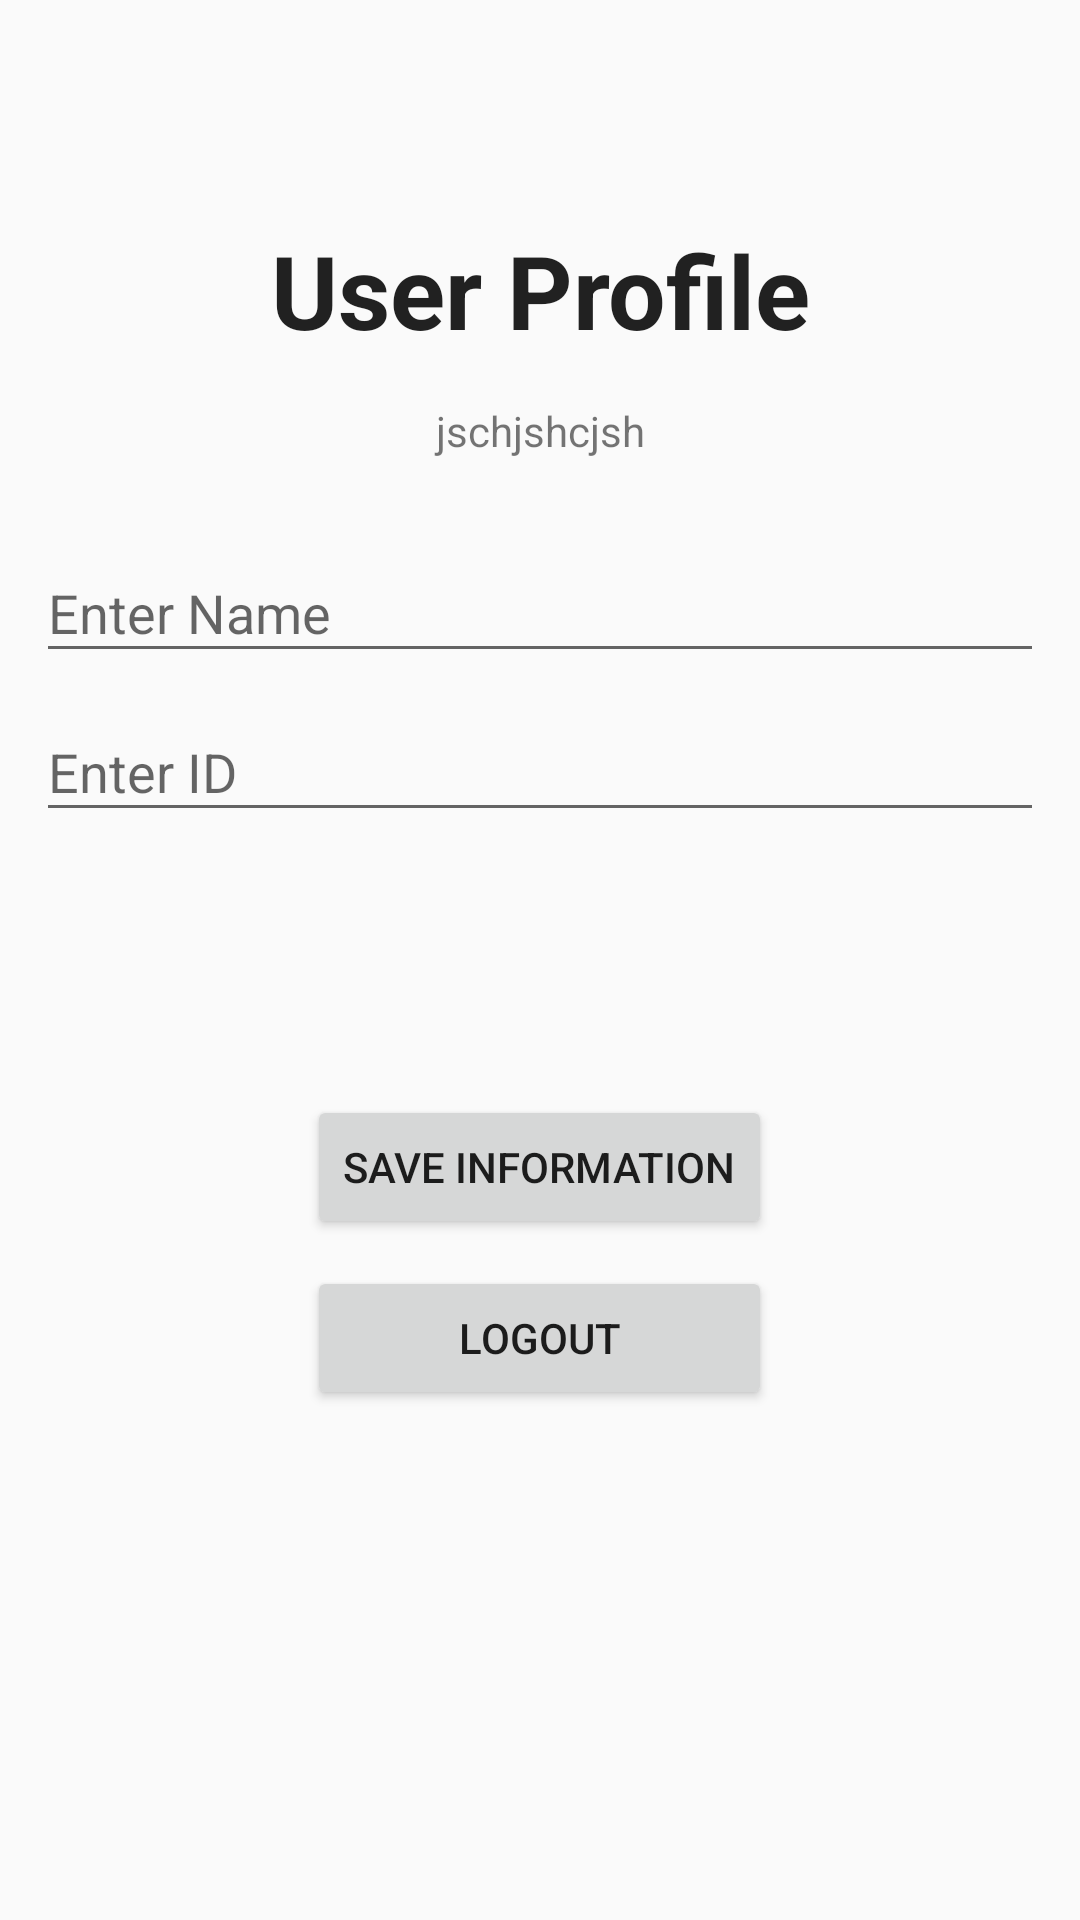

This screen was rendered from an Android layout file. Write that file and the resources it references.
<!-- AndroidManifest.xml: application theme AppTheme -->
<!-- res/layout/activity_profile.xml -->
<?xml version="1.0" encoding="utf-8"?>
<RelativeLayout xmlns:android="http://schemas.android.com/apk/res/android"
    xmlns:app="http://schemas.android.com/apk/res-auto"
    xmlns:tools="http://schemas.android.com/tools"
    android:layout_width="match_parent"
    android:layout_height="match_parent"
    tools:context=".Profile">

    <TextView
        android:id="@+id/textView4"
        android:layout_width="match_parent"
        android:layout_height="wrap_content"
        android:layout_alignParentStart="true"
        android:layout_alignParentTop="true"
        android:layout_marginTop="74dp"
        android:text="User Profile"
        android:textAlignment="center"
        android:textAppearance="@android:style/TextAppearance.Material.Large"
        android:textColor="@color/common_google_signin_btn_text_dark_focused"
        android:textSize="34sp"
        android:textStyle="bold" />

    <TextView
        android:id="@+id/emailView"
        android:layout_width="match_parent"
        android:layout_height="wrap_content"
        android:layout_alignParentStart="true"
        android:layout_alignParentTop="true"
        android:layout_marginTop="134dp"
        android:text="jschjshcjsh"
        android:textAlignment="center"
        android:textColor="@color/common_google_signin_btn_text_dark_focused"
        android:textSize="14sp" />

    <Button
        android:id="@+id/button2"
        android:layout_width="155dp"
        android:layout_height="wrap_content"
        android:layout_alignParentBottom="true"
        android:layout_centerHorizontal="true"
        android:layout_marginBottom="170dp"
        android:onClick="signOut"
        android:text="LogOut"
        android:textColor="@color/common_google_signin_btn_text_dark_focused" />

    <Button
        android:id="@+id/saveInfo"
        android:layout_width="wrap_content"
        android:layout_height="wrap_content"
        android:layout_alignParentBottom="true"
        android:layout_centerHorizontal="true"
        android:layout_marginBottom="227dp"
        android:onClick="onSave"
        android:text="Save Information" />

    <android.support.design.widget.TextInputLayout
        android:layout_width="152dp"
        android:layout_height="wrap_content"
        android:layout_alignParentBottom="true"
        android:layout_centerHorizontal="true"
        android:layout_marginBottom="101dp">

    </android.support.design.widget.TextInputLayout>

    <android.support.design.widget.TextInputLayout
        android:id="@+id/NameL"
        android:layout_width="336dp"
        android:layout_height="wrap_content"
        android:layout_alignParentTop="true"
        android:layout_centerHorizontal="true"
        android:layout_marginTop="172dp">

        <android.support.design.widget.TextInputEditText
            android:id="@+id/nameT"
            android:layout_width="336dp"
            android:layout_height="wrap_content"
            android:hint="Enter Name" />
    </android.support.design.widget.TextInputLayout>

    <android.support.design.widget.TextInputLayout
        android:id="@+id/IDL"
        android:layout_width="336dp"
        android:layout_height="wrap_content"
        android:layout_alignParentTop="true"
        android:layout_centerHorizontal="true"
        android:layout_marginTop="225dp">

        <android.support.design.widget.TextInputEditText
            android:id="@+id/idT"
            android:layout_width="336dp"
            android:layout_height="wrap_content"
            android:hint="Enter ID" />
    </android.support.design.widget.TextInputLayout>

</RelativeLayout>
<!-- resources referenced by this layout -->
<resources>
  <style name="AppTheme" parent="Base.Theme.AppCompat.Light.DarkActionBar">
          
          <item name="colorPrimary">@color/colorPrimary</item>
          <item name="colorPrimaryDark">@color/colorPrimaryDark</item>
          <item name="colorAccent">@color/colorAccent</item>
          <item name="android:colorAccent">@android:color/primary_text_dark_nodisable</item>
          <item name="android:colorPrimaryDark">@android:color/background_dark</item>
          <item name="android:colorPrimary">@color/colorAccent</item>
      </style>
  <color name="colorPrimary">#0065A9</color>
  <color name="colorPrimaryDark">#303F9F</color>
  <color name="colorAccent">#0065A9</color>
</resources>
